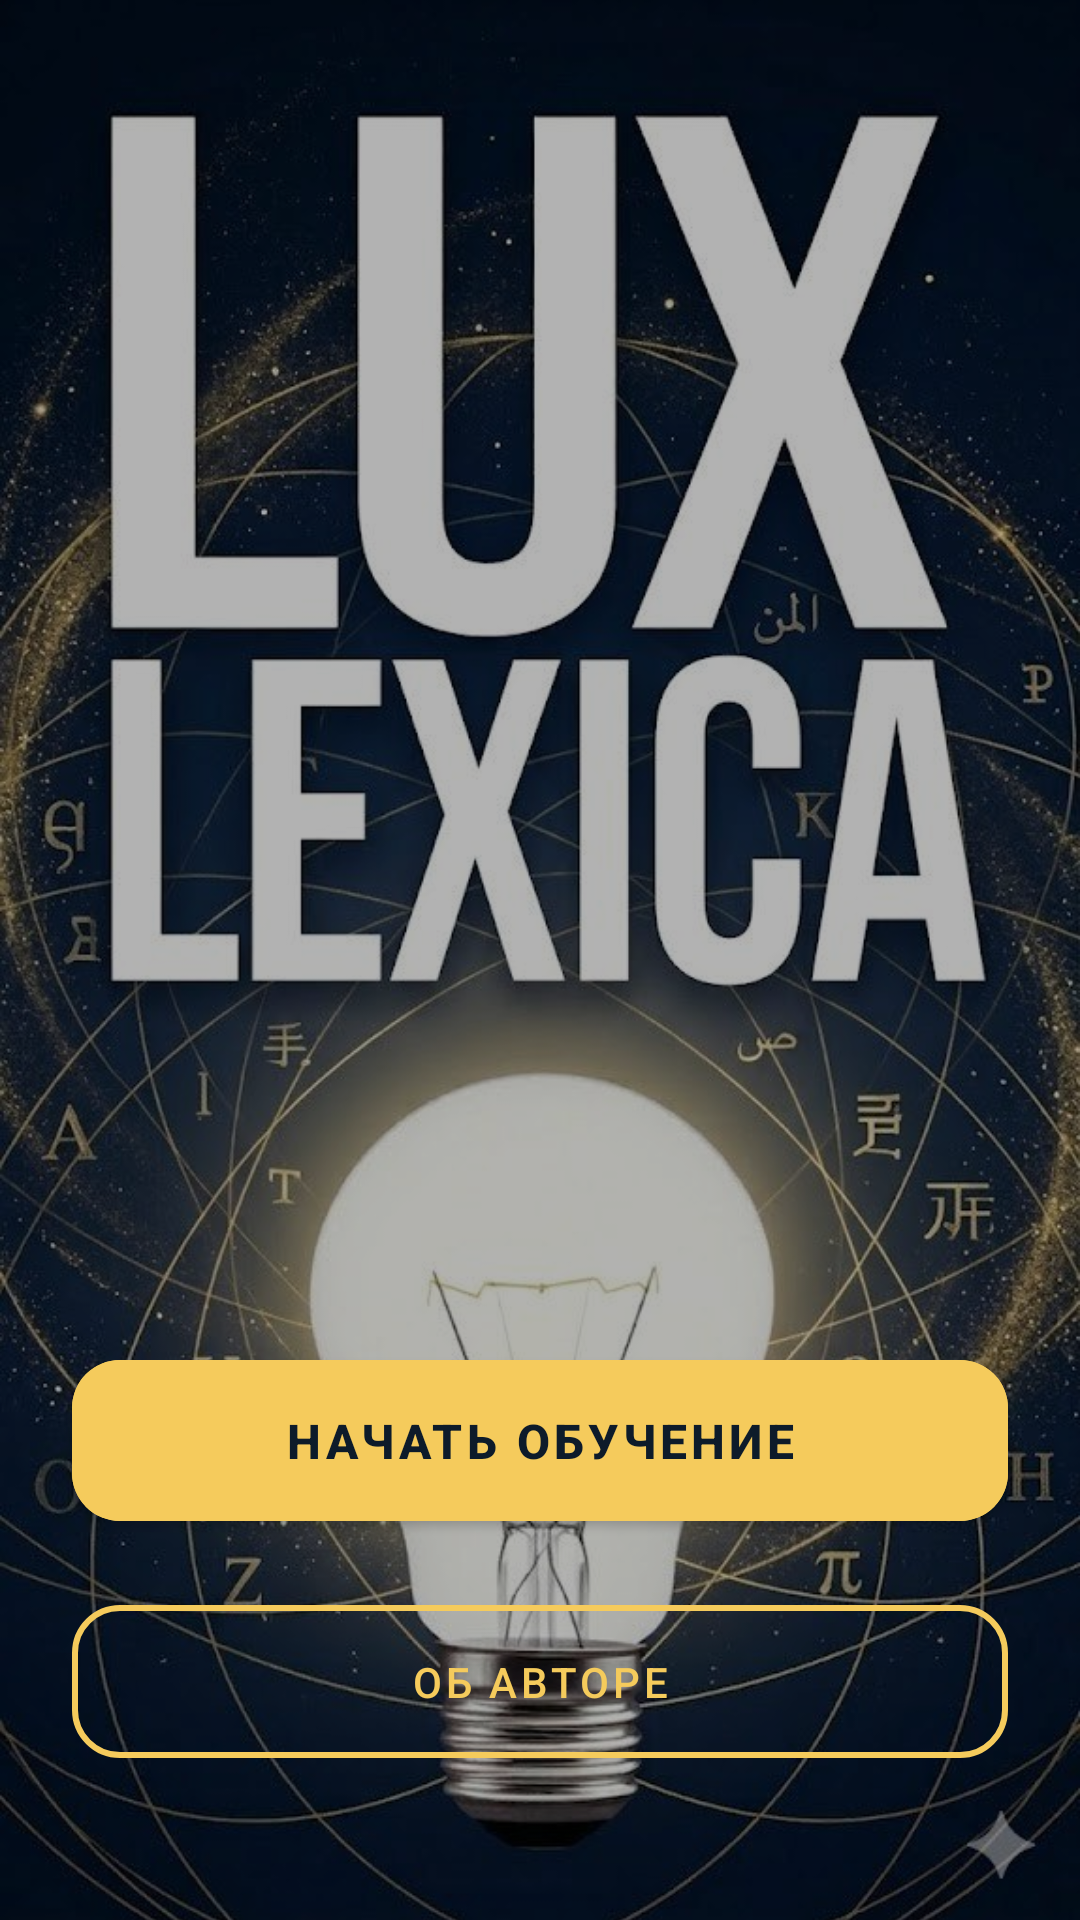

Android layout source for this screen:
<!-- AndroidManifest.xml: application theme Theme.LuxLexicaApp -->
<!-- res/layout/fragment_start.xml -->
<?xml version="1.0" encoding="utf-8"?>
<androidx.constraintlayout.widget.ConstraintLayout xmlns:android="http://schemas.android.com/apk/res/android"
    xmlns:app="http://schemas.android.com/apk/res-auto"
    android:layout_width="match_parent"
    android:layout_height="match_parent"
    android:background="@color/dark_blue_bg">

    <ImageView
        android:id="@+id/iv_background"
        android:layout_width="match_parent"
        android:layout_height="match_parent"
        android:scaleType="centerCrop"
        android:src="@drawable/lux_lexica_logo" />

    <View
        android:layout_width="match_parent"
        android:layout_height="match_parent"
        android:background="#4D000000" />

    <com.google.android.material.button.MaterialButton
        android:id="@+id/btn_enter"
        android:layout_width="0dp"
        android:layout_height="wrap_content"
        android:layout_marginHorizontal="24dp"
        android:layout_marginBottom="16dp"
        android:backgroundTint="@color/accent_gold"
        android:padding="16dp"
        android:text="Начать обучение"
        android:textColor="@color/dark_blue_bg"
        android:textSize="16sp"
        android:textStyle="bold"
        app:cornerRadius="16dp"
        app:layout_constraintBottom_toTopOf="@+id/btn_about"
        app:layout_constraintEnd_toEndOf="parent"
        app:layout_constraintStart_toStartOf="parent" />

    <com.google.android.material.button.MaterialButton
        android:id="@+id/btn_about"
        style="@style/Widget.MaterialComponents.Button.OutlinedButton"
        android:layout_width="0dp"
        android:layout_height="wrap_content"
        android:layout_marginHorizontal="24dp"
        android:layout_marginBottom="48dp"
        android:padding="16dp"
        android:text="Об авторе"
        android:textColor="@color/accent_gold"
        android:textSize="14sp"
        app:cornerRadius="16dp"
        app:layout_constraintBottom_toBottomOf="parent"
        app:layout_constraintEnd_toEndOf="parent"
        app:layout_constraintStart_toStartOf="parent"
        app:strokeColor="@color/accent_gold"
        app:strokeWidth="2dp" />

</androidx.constraintlayout.widget.ConstraintLayout>
<!-- resources referenced by this layout -->
<resources>
  <color name="accent_gold">#F5CB5C</color>
  <color name="dark_blue_bg">#0D1B2A</color>
  <!-- drawable lux_lexica_logo: jpg bitmap (drawable, 126265 bytes) -->
  <style name="Theme.LuxLexicaApp" parent="Base.Theme.LuxLexicaApp" />
  <style name="Base.Theme.LuxLexicaApp" parent="Theme.MaterialComponents.DayNight.NoActionBar">
          
          <item name="colorPrimary">@color/accent_gold</item>
          <item name="android:windowBackground">@color/dark_blue_bg</item>
      </style>
</resources>
